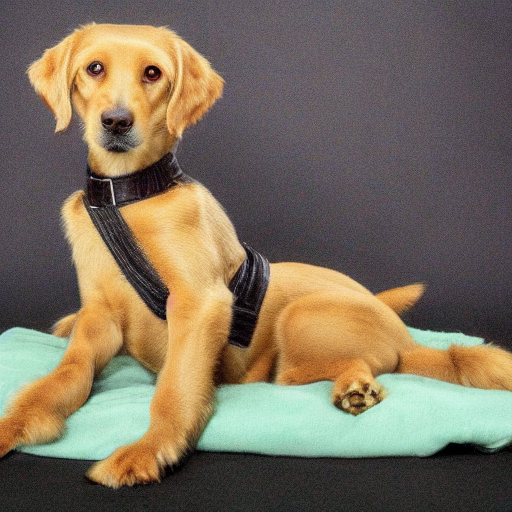
Generation parameters embedded in this image by AUTOMATIC1111 Stable Diffusion web UI or a fork of it (Forge, ...) (PNG 'parameters' text chunk):
dog
Steps: 60, Sampler: DDIM, CFG scale: 10, Seed: 1213970145, Size: 512x512, Model hash: 06c50424